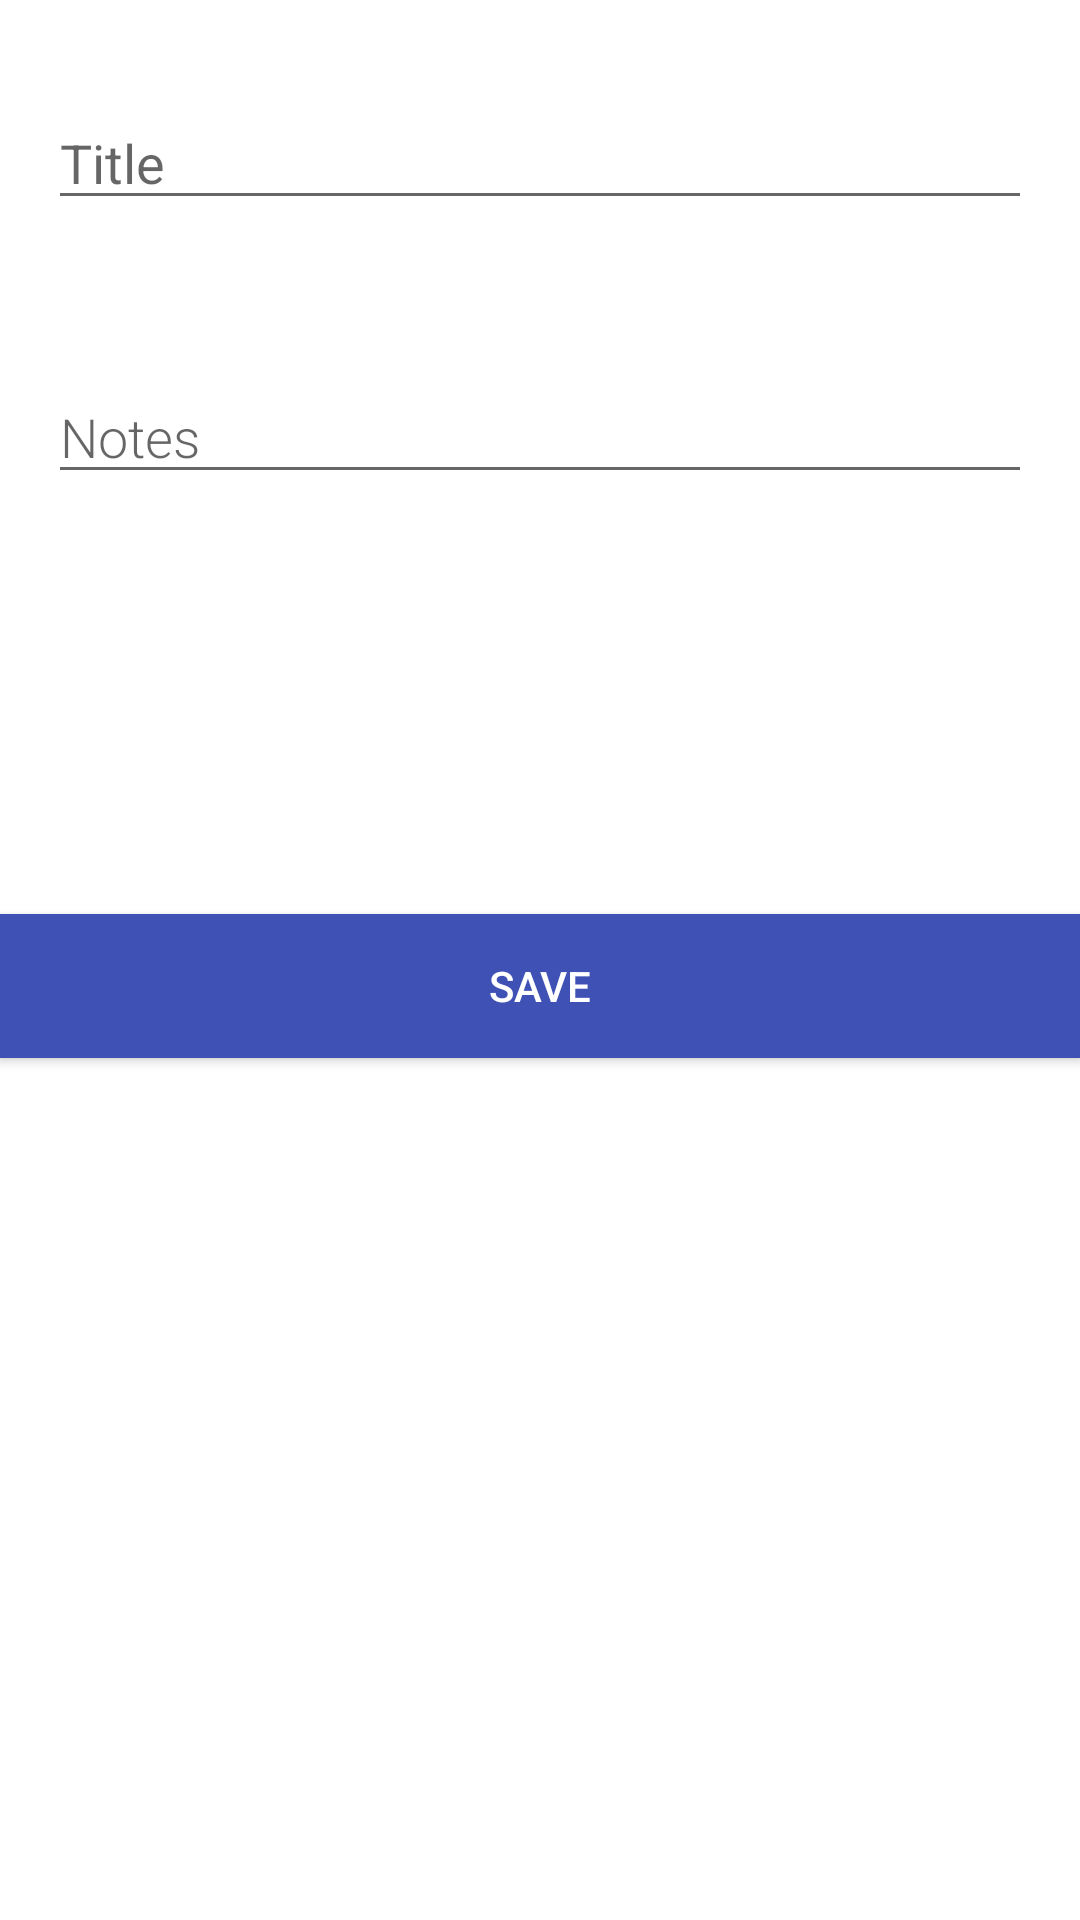

Android layout source for this screen:
<!-- AndroidManifest.xml: application theme AppTheme -->
<!-- res/layout/activity_new_nota.xml -->
<?xml version="1.0" encoding="utf-8"?>
<androidx.constraintlayout.widget.ConstraintLayout xmlns:android="http://schemas.android.com/apk/res/android"
    xmlns:app="http://schemas.android.com/apk/res-auto"
    xmlns:tools="http://schemas.android.com/tools"
    android:orientation="vertical"
    android:layout_width="match_parent"
    android:layout_height="match_parent">

    <EditText
        android:id="@+id/edit_nota"
        android:layout_width="match_parent"
        android:layout_height="wrap_content"
        android:layout_margin="@dimen/big_padding"
        android:layout_marginStart="16dp"
        android:layout_marginTop="50dp"
        android:layout_marginEnd="16dp"
        android:fontFamily="sans-serif-light"
        android:hint="@string/hint_word"
        android:inputType="textAutoComplete"
        android:minHeight="@dimen/min_height"
        android:textSize="18sp"
        app:layout_constraintEnd_toEndOf="parent"
        app:layout_constraintStart_toStartOf="parent"
        app:layout_constraintTop_toBottomOf="@+id/titleTB" />

    <Button
        android:id="@+id/guardar"
        android:layout_width="match_parent"
        android:layout_height="wrap_content"
        android:layout_margin="@dimen/big_padding"
        android:layout_marginTop="140dp"
        android:background="@color/colorPrimary"
        android:text="@string/button_save"
        android:textColor="@color/buttonLabel"
        app:layout_constraintTop_toBottomOf="@+id/edit_nota"
        tools:layout_editor_absoluteX="16dp" />

    <EditText
        android:id="@+id/titleTB"
        android:layout_width="match_parent"
        android:layout_height="wrap_content"
        android:layout_marginStart="16dp"
        android:layout_marginTop="32dp"
        android:layout_marginEnd="16dp"
        android:ems="10"
        android:hint="@string/title"
        android:inputType="textPersonName"
        app:layout_constraintEnd_toEndOf="parent"
        app:layout_constraintStart_toStartOf="parent"
        app:layout_constraintTop_toTopOf="parent" />

</androidx.constraintlayout.widget.ConstraintLayout>
<!-- resources referenced by this layout -->
<resources>
  <color name="buttonLabel">#FFFFFF</color>
  <color name="colorPrimary">#3F51B5</color>
  <string name="button_save">Save</string>
  <string name="hint_word">Notes</string>
  <string name="title">Title</string>
  <style name="AppTheme" parent="Theme.MaterialComponents.Light.DarkActionBar">
          
          <item name="colorPrimary">@color/colorPrimary</item>
          <item name="colorPrimaryDark">@color/colorPrimaryDark</item>
          <item name="colorAccent">@color/colorAccent</item>
      </style>
  <color name="colorPrimaryDark">#303F9F</color>
  <color name="colorAccent">#FF4081</color>
</resources>
